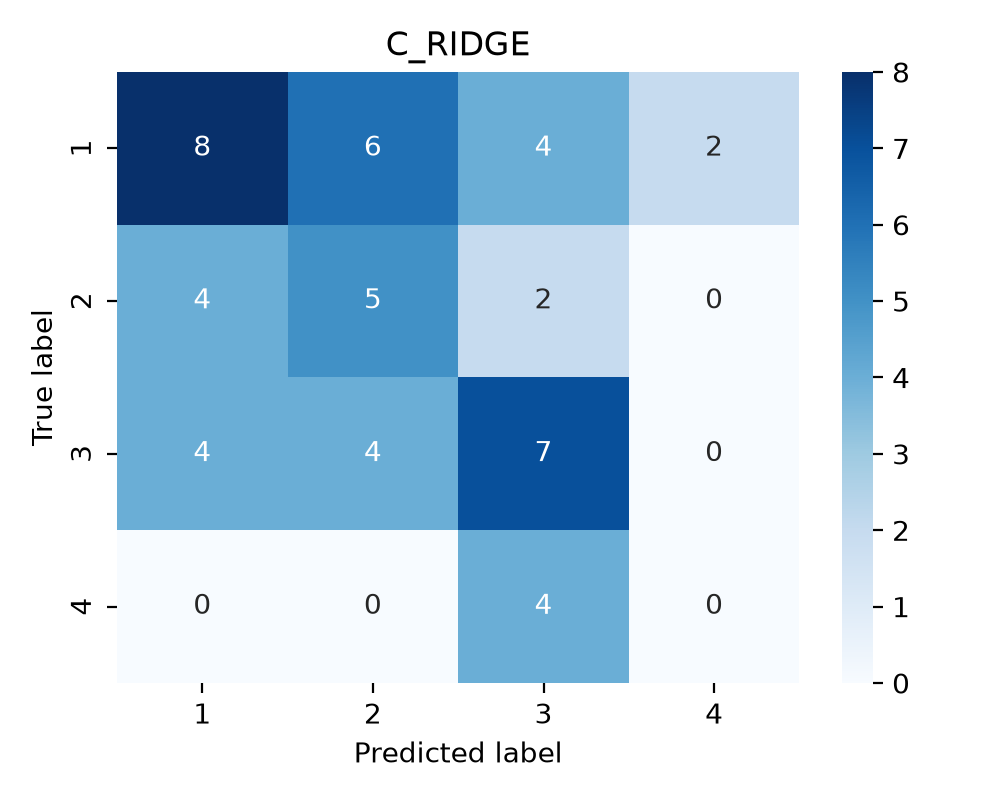

Values plotted in this chart, from the file beside it:
true_label, 1, 2, 3, 4
1, 8, 6, 4, 2
2, 4, 5, 2, 0
3, 4, 4, 7, 0
4, 0, 0, 4, 0
